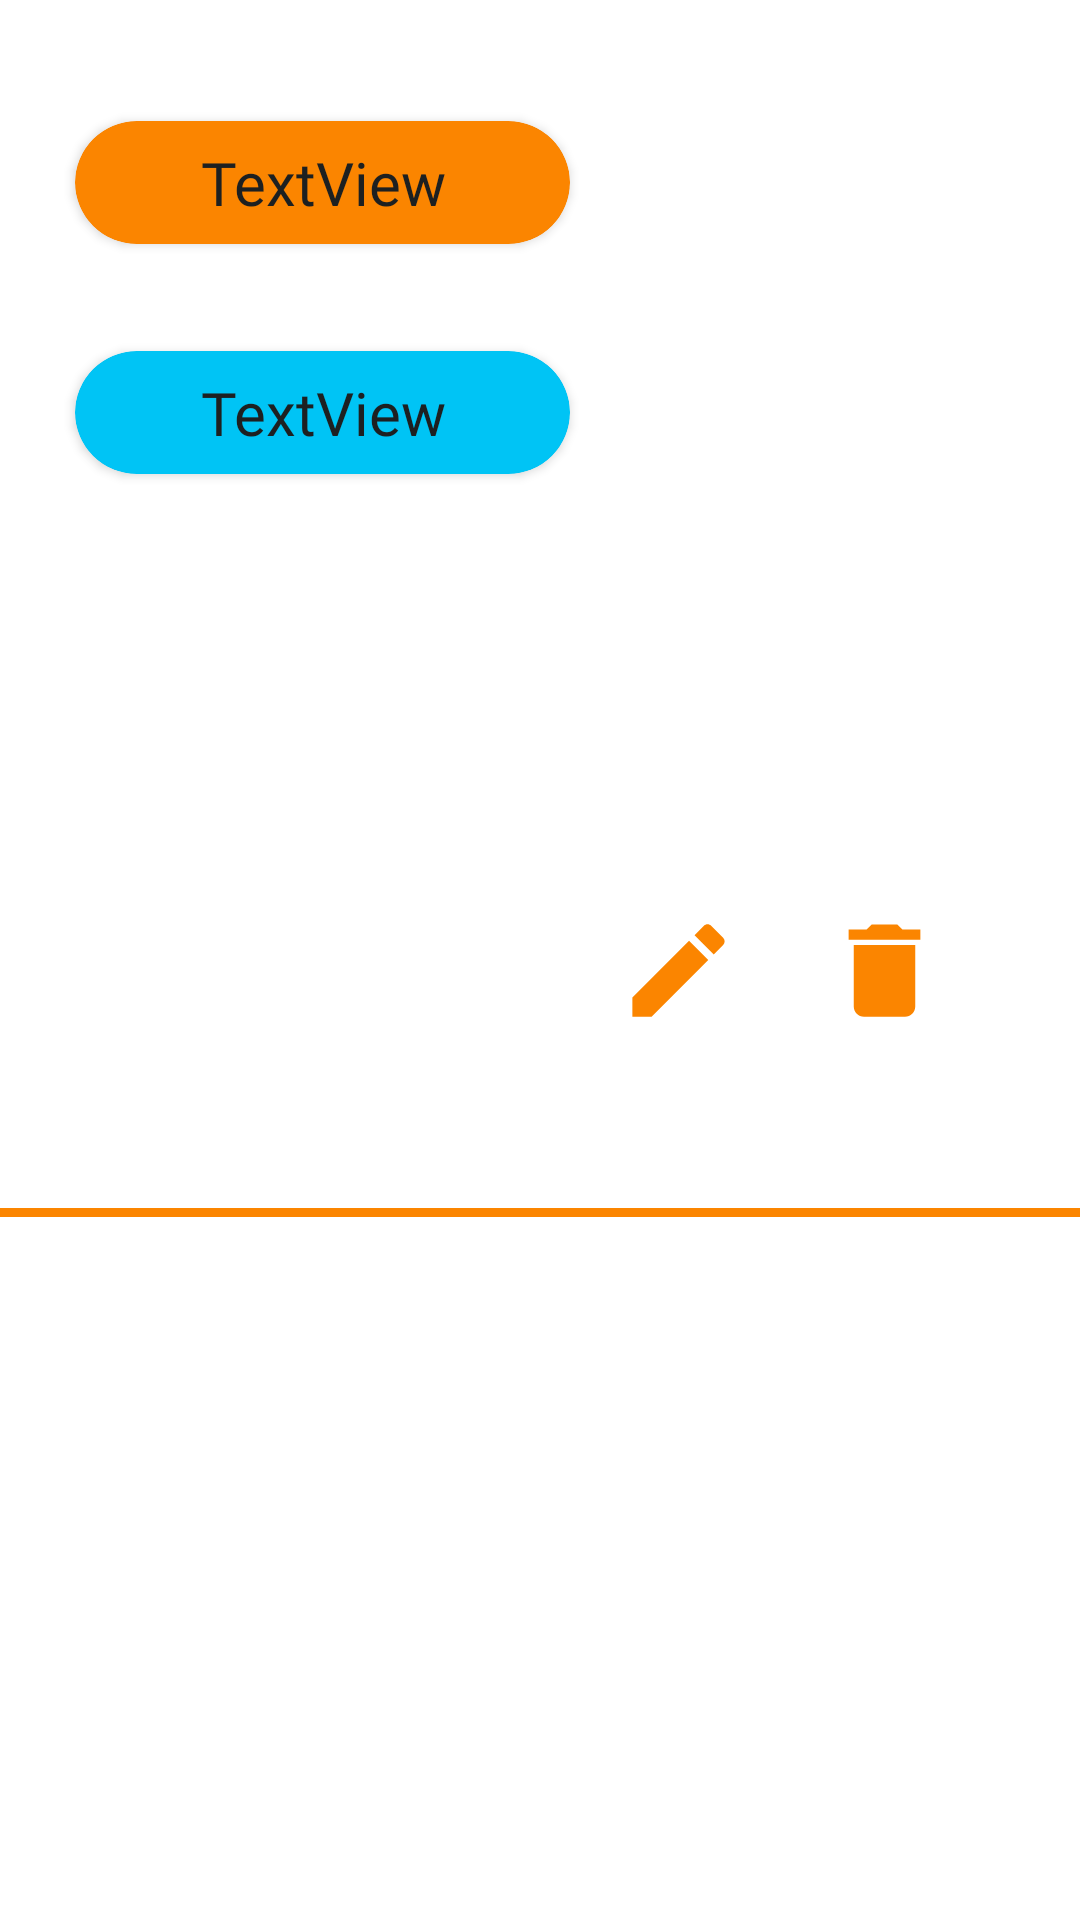

Produce the Android XML layout that renders to this screen, including the resource entries it uses.
<!-- AndroidManifest.xml: application theme Theme.Proyecto -->
<!-- res/layout/wordslistrecyclerview.xml -->
<?xml version="1.0" encoding="utf-8"?>
<androidx.constraintlayout.widget.ConstraintLayout xmlns:android="http://schemas.android.com/apk/res/android"
    xmlns:app="http://schemas.android.com/apk/res-auto"
    xmlns:tools="http://schemas.android.com/tools"
    android:layout_width="match_parent"
    android:layout_height="wrap_content"
    android:elevation="10dp">

    <androidx.cardview.widget.CardView
        android:id="@+id/carViewWO"
        android:layout_width="165dp"
        android:layout_height="wrap_content"
        android:layout_margin="7dp"
        android:backgroundTint="@color/textfieldMost"
        app:cardCornerRadius="25dp"
        app:layout_constraintBottom_toBottomOf="parent"
        app:layout_constraintEnd_toEndOf="parent"
        app:layout_constraintHorizontal_bias="0.1"
        app:layout_constraintStart_toStartOf="parent"
        app:layout_constraintTop_toTopOf="parent"
        app:layout_constraintVertical_bias="0.057">

        <androidx.constraintlayout.widget.ConstraintLayout
            android:layout_width="match_parent"
            android:layout_height="match_parent">


            <ScrollView
                android:id="@+id/scrollTV"
                android:layout_width="wrap_content"
                android:layout_height="wrap_content"
                app:layout_constraintBottom_toBottomOf="parent"
                app:layout_constraintEnd_toEndOf="parent"
                app:layout_constraintHorizontal_bias="0.5"
                app:layout_constraintStart_toStartOf="parent"
                app:layout_constraintTop_toTopOf="parent">

                <TextView
                    android:id="@+id/tvWordOrg"
                    android:layout_width="match_parent"
                    android:layout_height="wrap_content"
                    android:fontFamily="@font/viga_regular"
                    android:gravity="center|center_horizontal|center_vertical"
                    android:padding="7dp"
                    android:scrollbars="vertical"
                    android:text="TextView"
                    android:textColor="@color/primarioNeg"
                    android:textSize="20sp"
                    app:layout_constraintBottom_toBottomOf="parent"
                    app:layout_constraintEnd_toEndOf="parent"
                    app:layout_constraintStart_toStartOf="parent"
                    app:layout_constraintTop_toTopOf="parent"
                    tools:ignore="TouchTargetSizeCheck" />
            </ScrollView>

            <EditText
                android:id="@+id/etWordOrg"
                android:layout_width="match_parent"
                android:layout_height="match_parent"
                android:background="@android:color/transparent"
                android:fontFamily="@font/viga_regular"
                android:gravity="center|center_horizontal|center_vertical"
                android:padding="7dp"
                android:textColor="#80000000"
                android:textSize="20sp"
                android:visibility="gone"
                android:inputType="textNoSuggestions"
                app:layout_constraintBottom_toBottomOf="parent"
                app:layout_constraintEnd_toEndOf="parent"
                app:layout_constraintHorizontal_bias="0.5"
                app:layout_constraintStart_toStartOf="parent"
                app:layout_constraintTop_toTopOf="parent"
                app:layout_constraintVertical_bias="0.5"
                tools:ignore="SpeakableTextPresentCheck,TouchTargetSizeCheck" />
        </androidx.constraintlayout.widget.ConstraintLayout>
    </androidx.cardview.widget.CardView>

    <androidx.cardview.widget.CardView
        android:id="@+id/cardViewWT"
        android:layout_width="165dp"
        android:layout_height="wrap_content"
        android:layout_margin="7dp"
        android:backgroundTint="@color/secundarioCel"
        app:cardCornerRadius="25dp"
        app:layout_constraintBottom_toBottomOf="parent"
        app:layout_constraintEnd_toEndOf="parent"
        app:layout_constraintHorizontal_bias="0.1"
        app:layout_constraintStart_toStartOf="parent"
        app:layout_constraintTop_toBottomOf="@+id/carViewWO"
        app:layout_constraintVertical_bias="0.057">

        <androidx.constraintlayout.widget.ConstraintLayout
            android:layout_width="match_parent"
            android:layout_height="match_parent">

            <ScrollView
                android:id="@+id/scrollTV2"
                android:layout_width="wrap_content"
                android:layout_height="wrap_content"
                app:layout_constraintBottom_toBottomOf="parent"
                app:layout_constraintEnd_toEndOf="parent"
                app:layout_constraintHorizontal_bias="0.5"
                app:layout_constraintStart_toStartOf="parent"
                app:layout_constraintTop_toTopOf="parent"
                app:layout_constraintVertical_bias="0.5">

                <TextView
                    android:id="@+id/tvWordTrad"
                    android:layout_width="wrap_content"
                    android:layout_height="wrap_content"
                    android:fontFamily="@font/viga_regular"
                    android:gravity="center|center_horizontal|center_vertical"
                    android:padding="7dp"
                    android:scrollbars="vertical"
                    android:text="TextView"
                    android:textColor="@color/primarioNeg"
                    android:textSize="20sp"
                    app:layout_constraintBottom_toBottomOf="parent"
                    app:layout_constraintEnd_toEndOf="parent"
                    app:layout_constraintStart_toStartOf="parent"
                    app:layout_constraintTop_toTopOf="parent"
                    tools:ignore="TouchTargetSizeCheck" />
            </ScrollView>


            <EditText
                android:id="@+id/etWordTrad"
                android:layout_width="match_parent"
                android:layout_height="match_parent"
                android:background="@android:color/transparent"
                android:fontFamily="@font/viga_regular"
                android:gravity="center|center_horizontal|center_vertical"
                android:padding="7dp"
                android:inputType="textNoSuggestions"
                android:textColor="#9C000000"
                android:textSize="20sp"
                android:visibility="gone"
                app:layout_constraintBottom_toBottomOf="parent"
                app:layout_constraintEnd_toEndOf="parent"
                app:layout_constraintHorizontal_bias="0.5"
                app:layout_constraintStart_toStartOf="parent"
                app:layout_constraintTop_toTopOf="parent"
                app:layout_constraintVertical_bias="0.5"
                tools:ignore="SpeakableTextPresentCheck,TouchTargetSizeCheck" />
        </androidx.constraintlayout.widget.ConstraintLayout>
    </androidx.cardview.widget.CardView>

    <View
        android:id="@+id/divider"
        android:layout_width="409dp"
        android:layout_height="3dp"
        android:layout_marginTop="10dp"
        android:background="@color/textfieldMost"
        android:backgroundTint="@color/textfieldMost"
        app:layout_constraintBottom_toBottomOf="parent"
        app:layout_constraintEnd_toEndOf="parent"
        app:layout_constraintHorizontal_bias="0.5"
        app:layout_constraintStart_toStartOf="parent"
        app:layout_constraintTop_toBottomOf="@+id/cardViewWT"
        app:layout_constraintVertical_bias="0.5" />

    <ImageView
        android:id="@+id/btnDelete"
        android:layout_width="41dp"
        android:layout_height="43dp"
        app:layout_constraintBottom_toBottomOf="parent"
        app:layout_constraintEnd_toEndOf="parent"
        app:layout_constraintHorizontal_bias="0.381"
        app:layout_constraintStart_toEndOf="@+id/btnEdit"
        app:layout_constraintTop_toTopOf="parent"
        app:layout_constraintVertical_bias="0.506"
        app:srcCompat="@drawable/deletebtn" />

    <ImageView
        android:id="@+id/btnCancel"
        android:layout_width="41dp"
        android:layout_height="43dp"
        android:visibility="gone"
        app:layout_constraintBottom_toBottomOf="parent"
        app:layout_constraintEnd_toEndOf="parent"
        app:layout_constraintHorizontal_bias="0.87"
        app:layout_constraintStart_toStartOf="parent"
        app:layout_constraintTop_toTopOf="parent"
        app:layout_constraintVertical_bias="0.5"
        app:srcCompat="@drawable/cancelbtn" />

    <ImageView
        android:id="@+id/btnEdit"
        android:layout_width="41dp"
        android:layout_height="43dp"
        android:layout_marginEnd="112dp"
        app:layout_constraintBottom_toBottomOf="parent"
        app:layout_constraintEnd_toEndOf="parent"
        app:layout_constraintHorizontal_bias="0.92"
        app:layout_constraintStart_toEndOf="@+id/carViewWO"
        app:layout_constraintTop_toTopOf="parent"
        app:layout_constraintVertical_bias="0.506"
        app:srcCompat="@drawable/ic_baseline_edit_24" />

    <ImageView
        android:id="@+id/btnCheck"
        android:layout_width="41dp"
        android:layout_height="43dp"
        android:visibility="gone"
        app:layout_constraintBottom_toBottomOf="parent"
        app:layout_constraintEnd_toEndOf="parent"
        app:layout_constraintHorizontal_bias="0.68"
        app:layout_constraintStart_toStartOf="parent"
        app:layout_constraintTop_toTopOf="parent"
        app:srcCompat="@drawable/ic_baseline_check_24" />

</androidx.constraintlayout.widget.ConstraintLayout>
<!-- resources referenced by this layout -->
<resources>
  <color name="primarioNeg">#1D2021</color>
  <color name="secundarioCel">#00C4F5</color>
  <color name="textfieldMost">#FB8500</color>
  <!-- drawable cancelbtn (drawable) -->
  <vector android:height="24dp" android:tint="#C60303"
      android:viewportHeight="24" android:viewportWidth="24"
      android:width="24dp" xmlns:android="http://schemas.android.com/apk/res/android">
      <path android:fillColor="@android:color/white" android:pathData="M19,6.41L17.59,5 12,10.59 6.41,5 5,6.41 10.59,12 5,17.59 6.41,19 12,13.41 17.59,19 19,17.59 13.41,12z"/>
  </vector>
  <!-- drawable deletebtn (drawable) -->
  <vector android:height="24dp" android:tint="#FB8500"
      android:viewportHeight="24" android:viewportWidth="24"
      android:width="24dp" xmlns:android="http://schemas.android.com/apk/res/android">
      <path android:fillColor="@android:color/white" android:pathData="M6,19c0,1.1 0.9,2 2,2h8c1.1,0 2,-0.9 2,-2V7H6v12zM19,4h-3.5l-1,-1h-5l-1,1H5v2h14V4z"/>
  </vector>
  <!-- drawable ic_baseline_check_24 (drawable) -->
  <vector android:height="24dp" android:tint="#0088A9"
      android:viewportHeight="24" android:viewportWidth="24"
      android:width="24dp" xmlns:android="http://schemas.android.com/apk/res/android">
      <path android:fillColor="@android:color/white" android:pathData="M9,16.17L4.83,12l-1.42,1.41L9,19 21,7l-1.41,-1.41z"/>
  </vector>
  <!-- drawable ic_baseline_edit_24 (drawable) -->
  <vector android:height="24dp" android:tint="#FB8500"
      android:viewportHeight="24" android:viewportWidth="24"
      android:width="24dp" xmlns:android="http://schemas.android.com/apk/res/android">
      <path android:fillColor="@android:color/white" android:pathData="M3,17.25V21h3.75L17.81,9.94l-3.75,-3.75L3,17.25zM20.71,7.04c0.39,-0.39 0.39,-1.02 0,-1.41l-2.34,-2.34c-0.39,-0.39 -1.02,-0.39 -1.41,0l-1.83,1.83 3.75,3.75 1.83,-1.83z"/>
  </vector>
  <style name="Theme.Proyecto" parent="Theme.MaterialComponents.Light.NoActionBar">
          
          <item name="colorPrimary">@color/purple_500</item>
          <item name="colorPrimaryVariant">@color/purple_700</item>
          <item name="colorOnPrimary">@color/white</item>
          
          <item name="colorSecondary">@color/teal_200</item>
          <item name="colorSecondaryVariant">@color/teal_700</item>
          <item name="colorOnSecondary">@color/black</item>
          
          <item name="android:statusBarColor">?attr/colorPrimaryVariant</item>
          
      </style>
  <color name="purple_500">#000000</color>
  <color name="purple_700">#1D2021</color>
  <color name="white">#FFFFFFFF</color>
  <color name="teal_200">#FF03DAC5</color>
  <color name="teal_700">#FF018786</color>
  <color name="black">#FF000000</color>
</resources>
